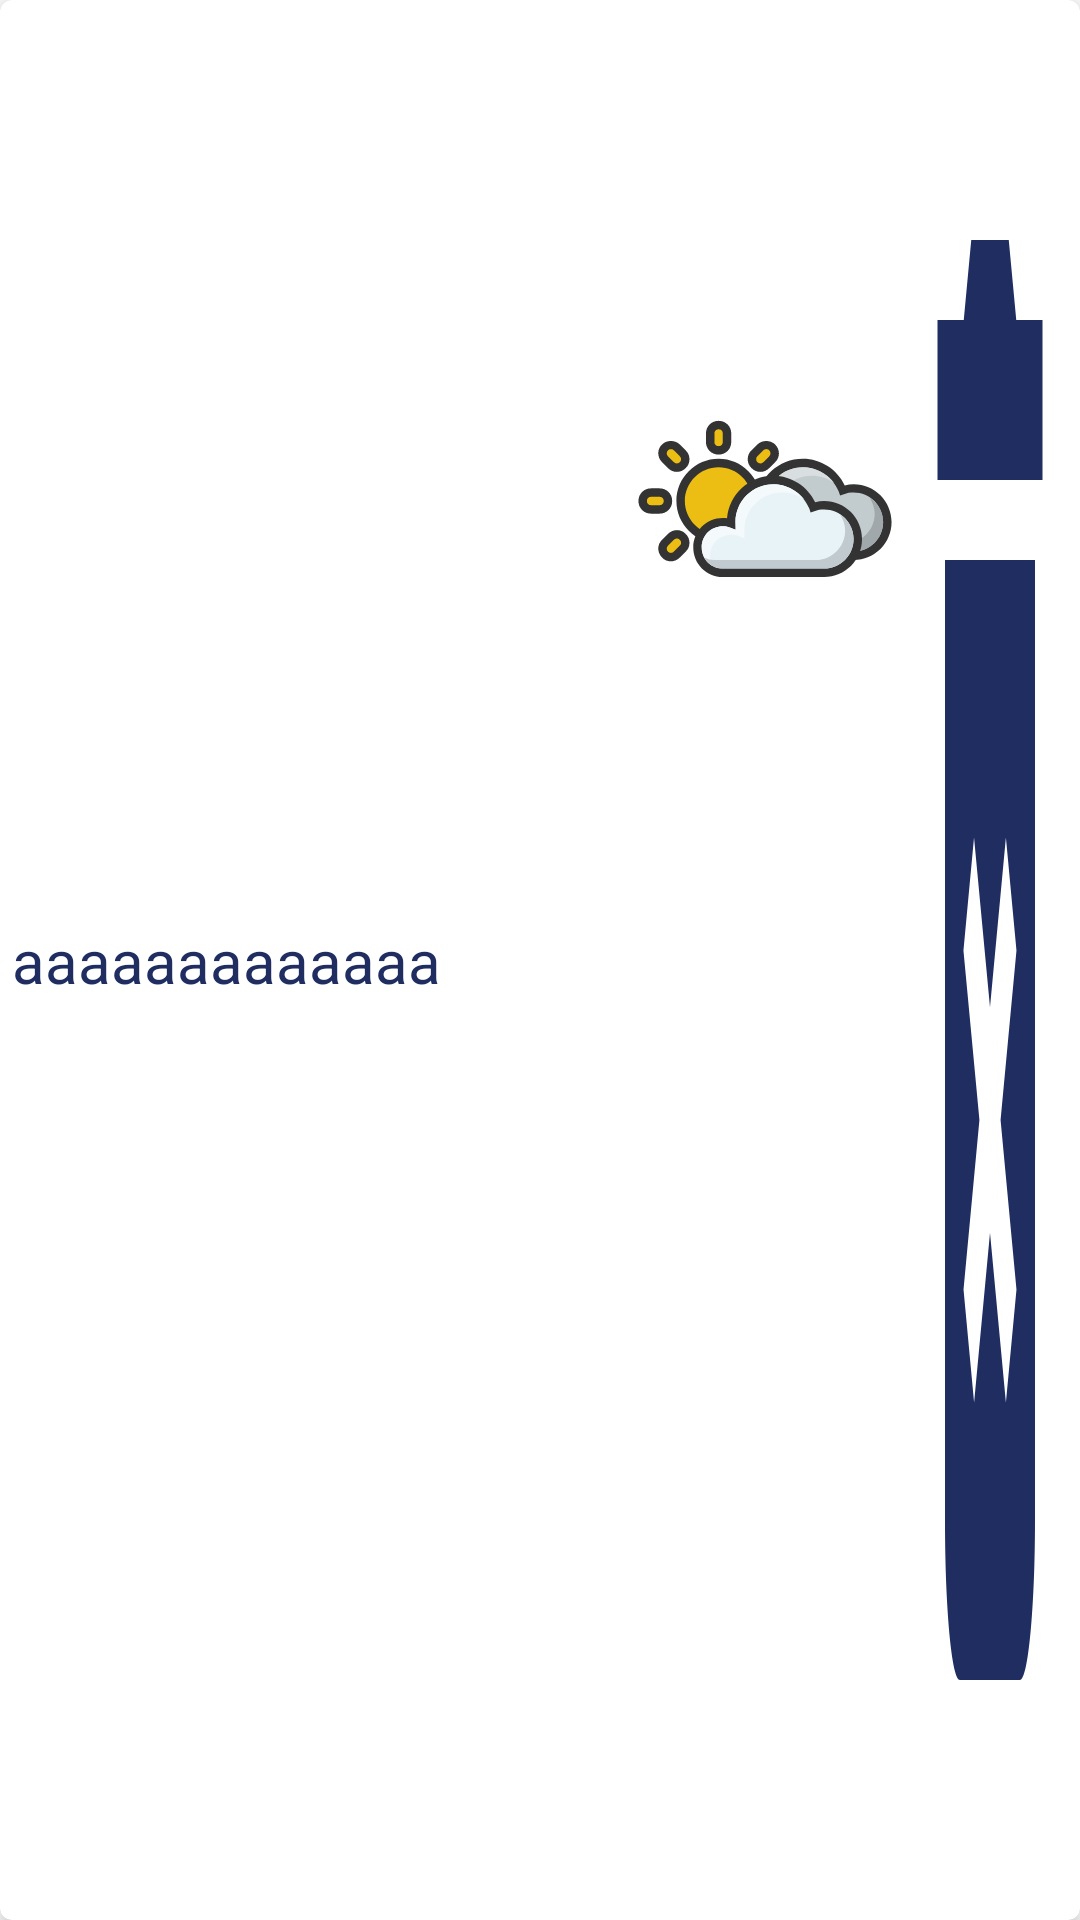

Reconstruct the res/layout file that produces this screen, plus the resources it refers to.
<!-- AndroidManifest.xml: application theme Theme.Weatheroo -->
<!-- res/layout/favourite_cell.xml -->
<?xml version="1.0" encoding="utf-8"?>
<androidx.cardview.widget.CardView xmlns:android="http://schemas.android.com/apk/res/android"
    xmlns:app="http://schemas.android.com/apk/res-auto"
    xmlns:tools="http://schemas.android.com/tools"
    android:id="@+id/favouritePlaceCell"
    android:layout_width="match_parent"
    android:layout_height="80dp"
    app:cardCornerRadius="4dp"
    app:cardElevation="4dp">

    <androidx.constraintlayout.widget.ConstraintLayout
        android:layout_width="match_parent"
        android:layout_height="match_parent">

        <TextView
            android:id="@+id/favouritePlaceTxtView"
            android:layout_width="0dp"
            android:layout_height="wrap_content"
            android:layout_marginStart="4dp"
            android:layout_marginEnd="4dp"
            android:gravity="start"
            android:text="aaaaaaaaaaaaa"
            android:textColor="@color/midnightblue"
            android:textSize="20sp"
            app:layout_constraintBottom_toBottomOf="parent"
            app:layout_constraintEnd_toStartOf="@+id/imageView2"
            app:layout_constraintStart_toStartOf="parent"
            app:layout_constraintTop_toTopOf="parent" />

        <ImageView
            android:id="@+id/imageView2"
            android:layout_width="90dp"
            android:layout_height="0dp"
            app:layout_constraintBottom_toBottomOf="@+id/favouritePlaceTxtView"
            app:layout_constraintEnd_toStartOf="@+id/deleteFavButtonBtn"
            app:layout_constraintTop_toTopOf="parent"
            app:srcCompat="@drawable/ic_cloudy" />

        <Button
            android:id="@+id/deleteFavButtonBtn"
            android:layout_width="60dp"
            android:layout_height="match_parent"

            android:background="@drawable/ic_baseline_delete_forever_24"
            app:layout_constraintBottom_toBottomOf="parent"
            app:layout_constraintEnd_toEndOf="parent"
            app:layout_constraintTop_toTopOf="parent"
            tools:ignore="TouchTargetSizeCheck,SpeakableTextPresentCheck" />
    </androidx.constraintlayout.widget.ConstraintLayout>
</androidx.cardview.widget.CardView>
<!-- resources referenced by this layout -->
<resources>
  <color name="midnightblue">#1f2d61</color>
  <!-- drawable ic_baseline_delete_forever_24 (drawable) -->
  <vector android:height="24dp" android:tint="#1F2D61"
      android:viewportHeight="24" android:viewportWidth="24"
      android:width="24dp" xmlns:android="http://schemas.android.com/apk/res/android">
      <path android:fillColor="@android:color/white" android:pathData="M6,19c0,1.1 0.9,2 2,2h8c1.1,0 2,-0.9 2,-2L18,7L6,7v12zM8.46,11.88l1.41,-1.41L12,12.59l2.12,-2.12 1.41,1.41L13.41,14l2.12,2.12 -1.41,1.41L12,15.41l-2.12,2.12 -1.41,-1.41L10.59,14l-2.13,-2.12zM15.5,4l-1,-1h-5l-1,1L5,4v2h14L19,4z"/>
  </vector>
  <!-- drawable ic_cloudy: vector/xml drawable (drawable, 5645 chars, omitted) -->
  <style name="Theme.Weatheroo" parent="Theme.MaterialComponents.DayNight.NoActionBar">
          
          <item name="colorPrimary">@color/purple_500</item>
          <item name="colorPrimaryVariant">@color/purple_700</item>
          <item name="colorOnPrimary">@color/white</item>
          
          <item name="colorSecondary">@color/teal_200</item>
          <item name="colorSecondaryVariant">@color/teal_700</item>
          <item name="colorOnSecondary">@color/black</item>
          
          <item name="android:statusBarColor" tools:targetApi="l">?attr/colorPrimaryVariant</item>
          
      </style>
  <color name="purple_500">#FF6200EE</color>
  <color name="purple_700">#FF3700B3</color>
  <color name="white">#FFFFFFFF</color>
  <color name="teal_200">#FF03DAC5</color>
  <color name="teal_700">#FF018786</color>
  <color name="black">#FF000000</color>
</resources>
